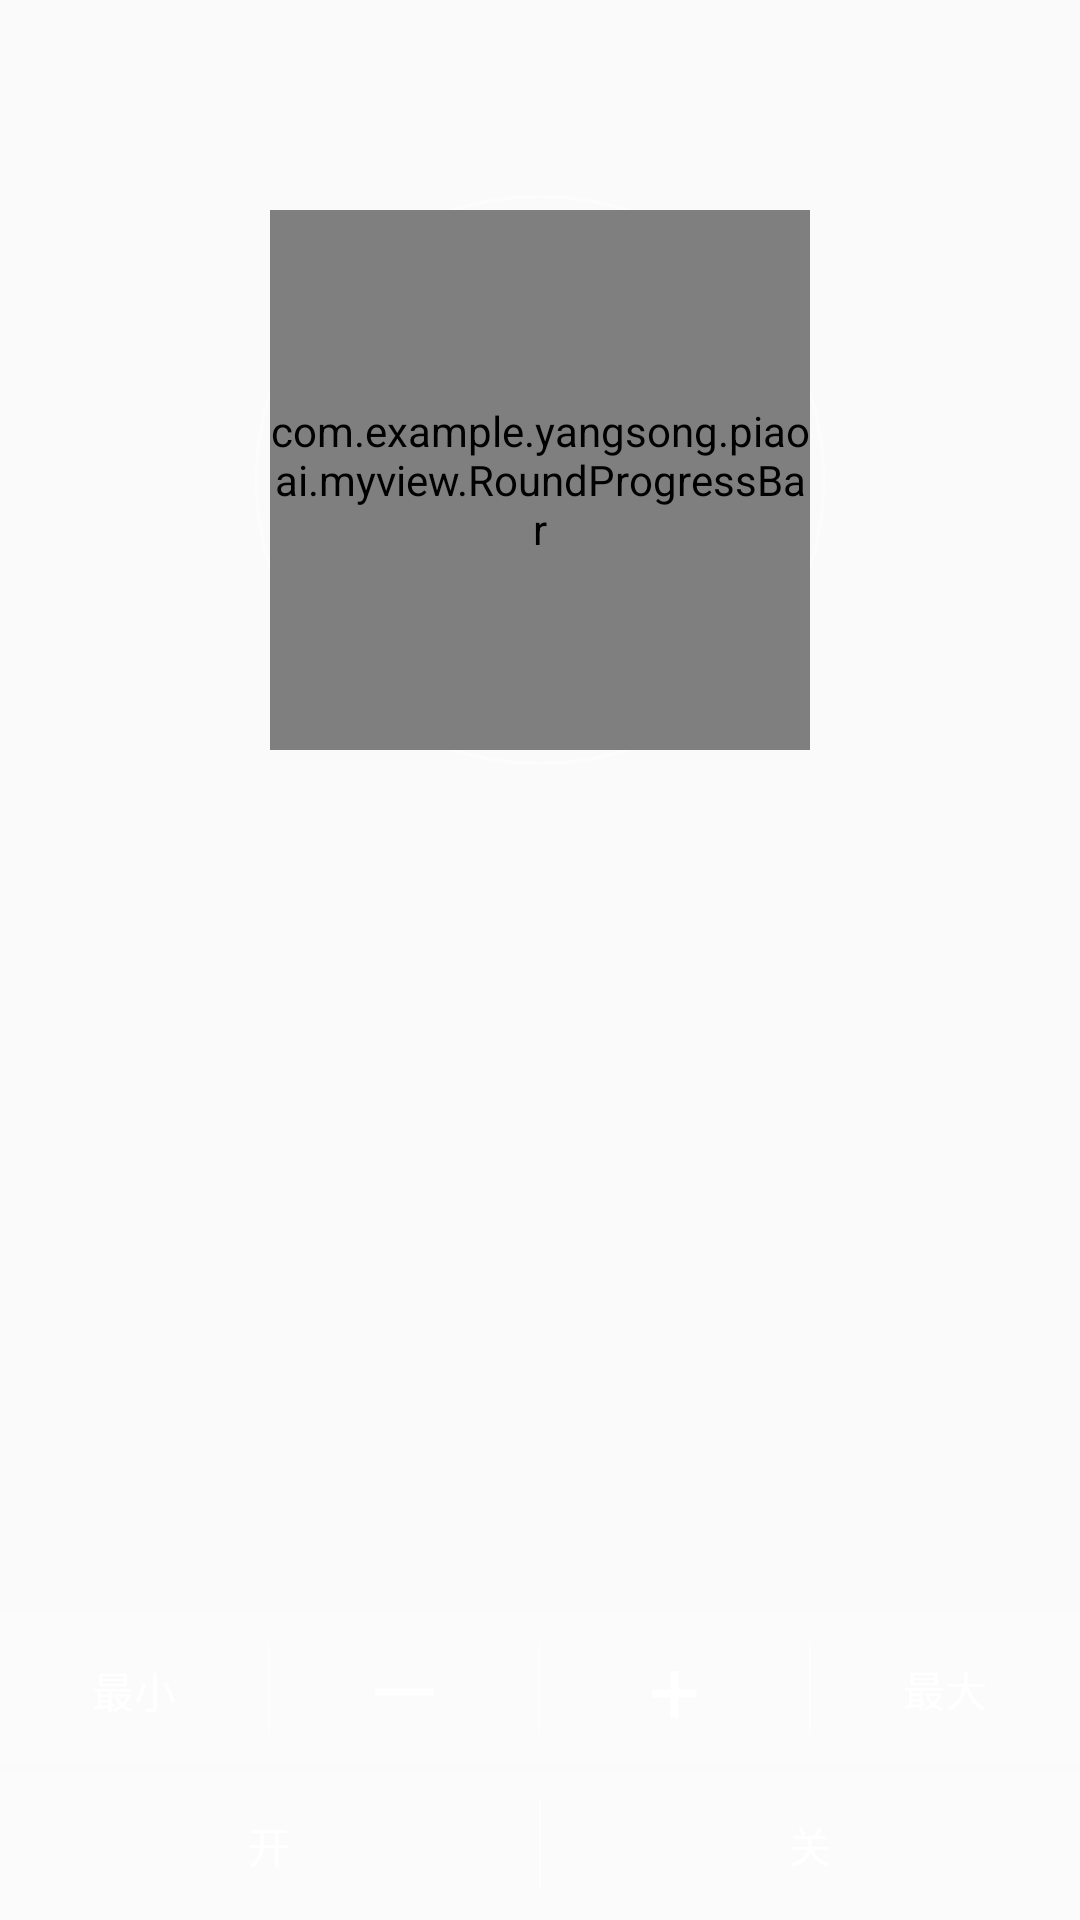

Reconstruct the res/layout file that produces this screen, plus the resources it refers to.
<!-- AndroidManifest.xml: application theme AppTheme -->
<!-- res/layout/activity_ionic.xml -->
<?xml version="1.0" encoding="utf-8"?>
<LinearLayout xmlns:android="http://schemas.android.com/apk/res/android"
    xmlns:android_custom="http://schemas.android.com/apk/res-auto"
    android:id="@+id/activity_ionic"
    android:layout_width="match_parent"
    android:layout_height="match_parent"
    android:orientation="vertical">

    <LinearLayout
        android:layout_width="match_parent"
        android:layout_height="0dp"
        android:layout_weight="1"
        android:gravity="center">


        <RelativeLayout
            android:id="@+id/ionic_TVOC_rl"
            android:layout_width="190dp"
            android:layout_height="190dp"
            android:background="@drawable/frame_rent_button2">


            <TextView
                android:id="@+id/ionic_TVOC_tv"
                android:layout_width="wrap_content"
                android:layout_height="wrap_content"
                android:layout_centerHorizontal="true"
                android:layout_centerVertical="true"
                android:layout_marginTop="20dp"
                android:textColor="@color/white"
                android:textSize="40sp" />

            <TextView

                android:layout_width="wrap_content"
                android:layout_height="wrap_content"
                android:layout_above="@+id/ionic_TVOC_tv"
                android:layout_centerHorizontal="true"
                android:text="@string/adapter_msg3"
                android:textColor="@color/white"
                android:textSize="16sp" />

            <com.example.yangsong.piaoai.myview.RoundProgressBar
                android:id="@+id/roundProgressBar_TVOC"
                android:layout_width="180dp"
                android:layout_height="180dp"
                android:layout_centerHorizontal="true"
                android:layout_centerVertical="true"
                android_custom:roundColor="@color/baby_blue_eyes"
                android_custom:roundProgressColor="@color/electric_blue"
                android_custom:roundWidth="5dp"
                android_custom:textIsDisplayable="false" />
        </RelativeLayout>
    </LinearLayout>

    <RelativeLayout
        android:layout_width="match_parent"
        android:layout_height="0dp"
        android:layout_weight="1">

        <LinearLayout
            android:layout_width="match_parent"
            android:layout_height="wrap_content"
            android:layout_alignParentBottom="true"
            android:orientation="vertical">


            <LinearLayout
                android:id="@+id/ionic_control_ll"
                android:layout_width="match_parent"
                android:layout_height="50dp"
                android:background="@color/jordy_blue"
                android:orientation="horizontal">


                <TextView
                    android:id="@+id/min_tv"
                    android:layout_width="0dp"
                    android:layout_height="match_parent"
                    android:layout_weight="1"
                    android:gravity="center"
                    android:padding="15dp"
                    android:text="@string/ionic_msg4"
                    android:textColor="@color/white"
                    android:textSize="14sp" />

                <ImageView
                    android:layout_width="0.5dp"
                    android:layout_height="match_parent"
                    android:layout_marginBottom="10dp"
                    android:layout_marginTop="10dp"
                    android:background="@color/baby_blue_eyes" />

                <TextView
                    android:id="@+id/minus_tv"
                    android:layout_width="0dp"
                    android:layout_height="match_parent"
                    android:layout_weight="1"
                    android:gravity="center"
                    android:text="—"
                    android:textColor="@color/white"
                    android:textSize="30sp" />

                <ImageView
                    android:layout_width="0.5dp"
                    android:layout_height="match_parent"
                    android:layout_marginBottom="10dp"
                    android:layout_marginTop="10dp"
                    android:background="@color/baby_blue_eyes" />

                <TextView
                    android:id="@+id/plus_tv"
                    android:layout_width="0dp"
                    android:layout_height="match_parent"
                    android:layout_weight="1"
                    android:gravity="center"
                    android:text="+"
                    android:textColor="@color/white"
                    android:textSize="30sp" />

                <ImageView
                    android:layout_width="0.5dp"
                    android:layout_height="match_parent"
                    android:layout_marginBottom="10dp"
                    android:layout_marginTop="10dp"
                    android:background="@color/baby_blue_eyes" />

                <TextView
                    android:id="@+id/max_tv"
                    android:layout_width="0dp"
                    android:layout_height="match_parent"
                    android:layout_weight="1"
                    android:gravity="center"
                    android:text="@string/ionic_msg5"
                    android:textColor="@color/white"
                    android:textSize="14sp" />
            </LinearLayout>

            <LinearLayout
                android:id="@+id/on_off_control_ll"
                android:layout_width="match_parent"
                android:layout_height="50dp"
                android:layout_marginTop="2dp"
                android:background="@color/jordy_blue">

                <TextView
                    android:id="@+id/on_tv"
                    android:layout_width="0dp"
                    android:layout_height="match_parent"
                    android:layout_weight="1"
                    android:gravity="center"
                    android:text="@string/ionic_msg6"
                    android:textColor="@color/white"
                    android:textSize="14sp" />

                <ImageView

                    android:layout_width="0.5dp"
                    android:layout_height="match_parent"
                    android:layout_marginBottom="10dp"
                    android:layout_marginTop="10dp"
                    android:background="@color/baby_blue_eyes" />

                <TextView
                    android:id="@+id/off_tv"
                    android:layout_width="0dp"
                    android:layout_height="match_parent"
                    android:layout_weight="1"
                    android:gravity="center"
                    android:text="@string/ionic_msg"
                    android:textColor="@color/white"
                    android:textSize="14sp" />
            </LinearLayout>

        </LinearLayout>


    </RelativeLayout>
</LinearLayout>
<!-- resources referenced by this layout -->
<resources>
  <color name="baby_blue_eyes">#94ffffff</color>
  <color name="electric_blue">#33f8ff</color>
  <color name="jordy_blue">#33ffffff</color>
  <color name="white">#ffffff</color>
  <!-- drawable frame_rent_button2 (drawable) -->
  <?xml version="1.0" encoding="utf-8"?>
  <shape xmlns:android="http://schemas.android.com/apk/res/android">
  
      <stroke
          android:width="1dp"
          android:color="@color/baby_blue_eyes" />
      <corners android:radius="500dp" />
  </shape>
  <string name="adapter_msg3">负离子</string>
  <string name="ionic_msg">关</string>
  <string name="ionic_msg4">最小</string>
  <string name="ionic_msg5">最大</string>
  <string name="ionic_msg6">开</string>
  <style name="AppTheme" parent="Theme.AppCompat.Light.NoActionBar">
          
          <item name="colorPrimary">@color/colorPrimary</item>
          <item name="colorPrimaryDark">@color/colorPrimaryDark</item>
          <item name="colorAccent">@color/colorAccent</item>
      </style>
  <color name="colorPrimary">#4F99F7</color>
  <color name="colorPrimaryDark">#303F9F</color>
  <color name="colorAccent">#FF4081</color>
</resources>
